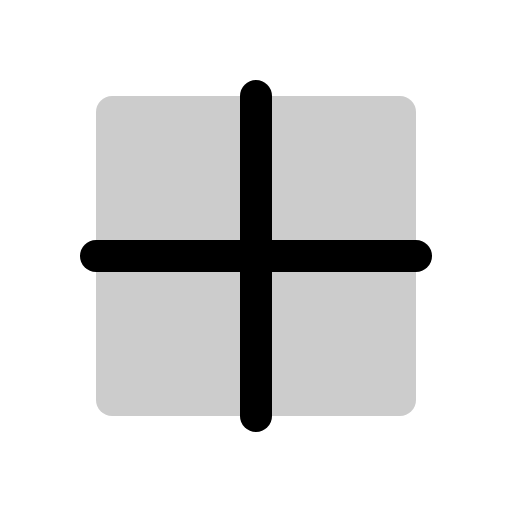
t = 0.00 s
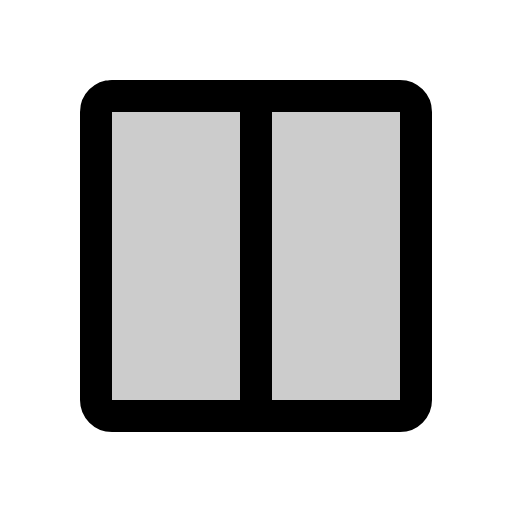
t = 0.60 s
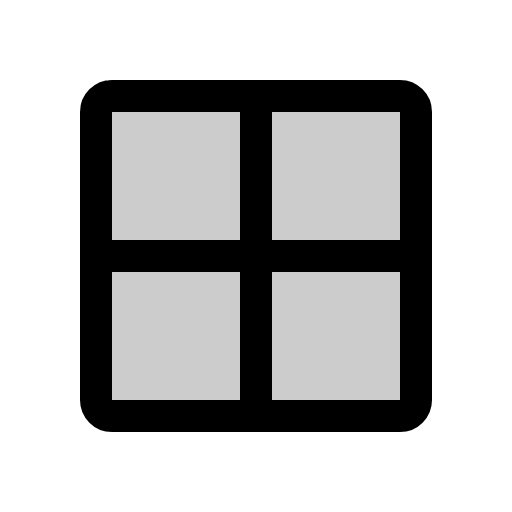
t = 0.98 s
t = 1.35 s: frame unchanged from t = 0.98 s, image omitted
t = 1.73 s: frame unchanged from t = 0.98 s, image omitted

The animated SVG that drew these frames (rendered in a browser with its animation timeline set to each time). Animation: 1 CSS @keyframes rule; one cycle of 2.10 s, repeats indefinitely.

<svg xmlns="http://www.w3.org/2000/svg" viewBox="0 0 256 256">
  <style>
    .draw-line {
      stroke-dasharray: 2000;
      stroke-dashoffset: 0;
    }
    svg:hover .draw-line {
      animation: phosphor-draw-in 1.5s ease-in-out infinite alternate;
    }
    @keyframes phosphor-draw-in {
      0%   { stroke-dashoffset: 2000; }
      100% { stroke-dashoffset: 0; }
    }
  </style><rect width="256" height="256" fill="none"/><rect x="48" y="48" width="160" height="160" rx="8" opacity="0.2"/><rect x="48" y="48" width="160" height="160" rx="8" fill="none" stroke="currentColor" stroke-linecap="round" stroke-linejoin="round" stroke-width="16" class="draw-line" pathLength="1" style="animation-delay: 0s"/><line x1="128" y1="48" x2="128" y2="208" fill="none" stroke="currentColor" stroke-linecap="round" stroke-linejoin="round" stroke-width="16" class="draw-line" pathLength="1" style="animation-delay: 0.3s"/><line x1="48" y1="128" x2="208" y2="128" fill="none" stroke="currentColor" stroke-linecap="round" stroke-linejoin="round" stroke-width="16" class="draw-line" pathLength="1" style="animation-delay: 0.6s"/></svg>
